Labelled photos from "dataset", an image-classification folder in pmielech/apk-opencv. The possible labels are: bolt, locating pin, nut, washer.

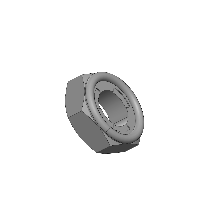
Label: nut

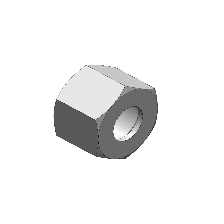
Label: nut

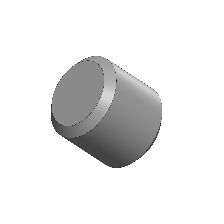
Label: locating pin

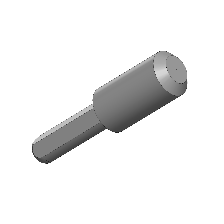
Label: locating pin

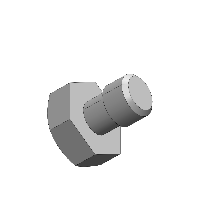
Label: bolt

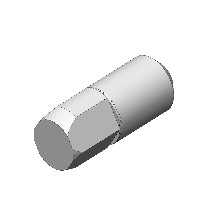
Label: locating pin
